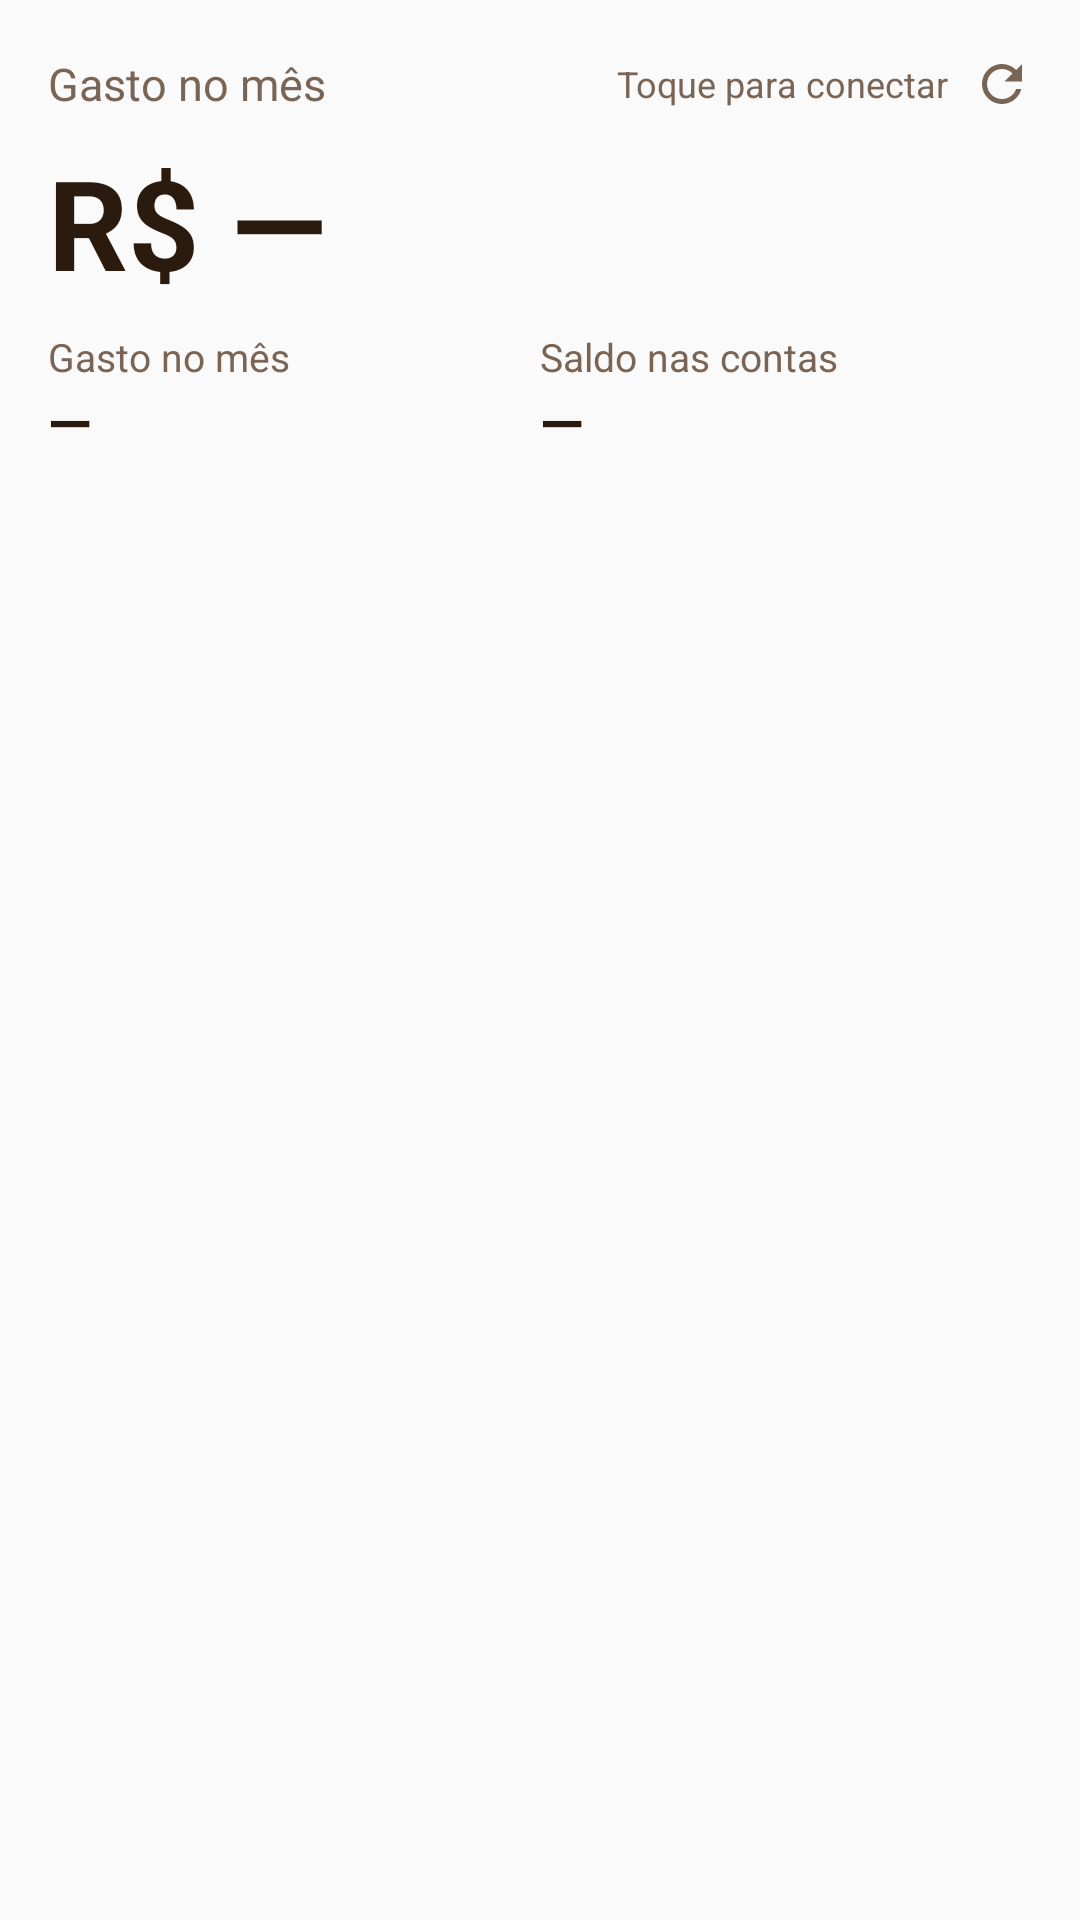

Produce the Android XML layout that renders to this screen, including the resource entries it uses.
<!-- AndroidManifest.xml: application theme AppTheme -->
<!-- res/layout/widget_summary_large.xml -->
<?xml version="1.0" encoding="utf-8"?>
<LinearLayout xmlns:android="http://schemas.android.com/apk/res/android"
    android:id="@+id/widget_root"
    android:layout_width="match_parent"
    android:layout_height="match_parent"
    android:background="@drawable/widget_background"
    android:orientation="vertical"
    android:paddingStart="16dp"
    android:paddingTop="10dp"
    android:paddingEnd="8dp"
    android:paddingBottom="12dp">

    <LinearLayout
        android:layout_width="match_parent"
        android:layout_height="wrap_content"
        android:gravity="center_vertical"
        android:orientation="horizontal">

        <TextView
            android:id="@+id/widget_title"
            android:layout_width="0dp"
            android:layout_height="wrap_content"
            android:layout_weight="1"
            android:ellipsize="end"
            android:maxLines="1"
            android:text="Gasto no mês"
            android:textColor="@color/widget_text_secondary"
            android:textSize="15sp" />

        <TextView
            android:id="@+id/widget_status"
            android:layout_width="wrap_content"
            android:layout_height="wrap_content"
            android:layout_marginStart="8dp"
            android:ellipsize="end"
            android:maxWidth="180dp"
            android:maxLines="1"
            android:text="Toque para conectar"
            android:textColor="@color/widget_text_secondary"
            android:textSize="12sp" />

        <ImageButton
            android:id="@+id/widget_refresh"
            android:layout_width="36dp"
            android:layout_height="36dp"
            android:background="@android:color/transparent"
            android:contentDescription="@string/widget_refresh"
            android:src="@drawable/ic_refresh" />
    </LinearLayout>

    
    <TextView
        android:id="@+id/widget_headline"
        android:layout_width="match_parent"
        android:layout_height="56dp"
        android:layout_marginEnd="8dp"
        android:autoSizeMaxTextSize="44sp"
        android:autoSizeMinTextSize="14sp"
        android:autoSizeTextType="uniform"
        android:gravity="center_vertical"
        android:maxLines="1"
        android:text="R$ —"
        android:textColor="@color/widget_text_primary"
        android:textStyle="bold" />

    <LinearLayout
        android:layout_width="match_parent"
        android:layout_height="wrap_content"
        android:layout_marginTop="8dp"
        android:layout_marginEnd="8dp"
        android:orientation="horizontal">

        <LinearLayout
            android:layout_width="0dp"
            android:layout_height="wrap_content"
            android:layout_weight="1"
            android:orientation="vertical">

            <TextView
                android:layout_width="wrap_content"
                android:layout_height="wrap_content"
                android:maxLines="1"
                android:text="@string/widget_label_expenses"
                android:textColor="@color/widget_text_secondary"
                android:textSize="13sp" />

            <TextView
                android:id="@+id/widget_expenses"
                android:layout_width="match_parent"
                android:layout_height="wrap_content"
                android:maxLines="1"
                android:text="—"
                android:textColor="@color/widget_text_primary"
                android:textSize="19sp"
                android:textStyle="bold" />
        </LinearLayout>

        <LinearLayout
            android:layout_width="0dp"
            android:layout_height="wrap_content"
            android:layout_weight="1"
            android:orientation="vertical">

            <TextView
                android:layout_width="wrap_content"
                android:layout_height="wrap_content"
                android:maxLines="1"
                android:text="@string/widget_label_accounts"
                android:textColor="@color/widget_text_secondary"
                android:textSize="13sp" />

            <TextView
                android:id="@+id/widget_accounts"
                android:layout_width="match_parent"
                android:layout_height="wrap_content"
                android:maxLines="1"
                android:text="—"
                android:textColor="@color/widget_text_primary"
                android:textSize="19sp"
                android:textStyle="bold" />
        </LinearLayout>
    </LinearLayout>

    
    <LinearLayout
        android:id="@+id/widget_cards"
        android:layout_width="match_parent"
        android:layout_height="0dp"
        android:layout_marginTop="12dp"
        android:layout_marginEnd="8dp"
        android:layout_weight="1"
        android:gravity="center_vertical"
        android:orientation="horizontal" />

    <TextView
        android:id="@+id/widget_cards_empty"
        android:layout_width="match_parent"
        android:layout_height="wrap_content"
        android:layout_marginTop="8dp"
        android:text="@string/widget_cards_empty"
        android:textColor="@color/widget_text_secondary"
        android:textSize="13sp"
        android:visibility="gone" />
</LinearLayout>
<!-- resources referenced by this layout -->
<resources>
  <color name="widget_text_primary">#2B1A0E</color>
  <color name="widget_text_secondary">#7A6555</color>
  <!-- drawable ic_refresh (drawable) -->
  <?xml version="1.0" encoding="utf-8"?>
  <vector xmlns:android="http://schemas.android.com/apk/res/android"
      android:width="20dp"
      android:height="20dp"
      android:viewportWidth="24"
      android:viewportHeight="24">
      <path
          android:fillColor="@color/widget_text_secondary"
          android:pathData="M17.65,6.35C16.2,4.9 14.21,4 12,4c-4.42,0 -7.99,3.58 -7.99,8s3.57,8 7.99,8c3.73,0 6.84,-2.55 7.73,-6h-2.08c-0.82,2.33 -3.04,4 -5.65,4 -3.31,0 -6,-2.69 -6,-6s2.69,-6 6,-6c1.66,0 3.14,0.69 4.22,1.78L13,11h7V4l-2.35,2.35z" />
  </vector>
  <string name="widget_cards_empty">Nenhuma fatura de cartão neste mês</string>
  <string name="widget_label_accounts">Saldo nas contas</string>
  <string name="widget_label_expenses">Gasto no mês</string>
  <string name="widget_refresh">Atualizar</string>
  <style name="AppTheme" parent="android:Theme.Material.Light.DarkActionBar">
          <item name="android:colorPrimary">@color/brand</item>
          <item name="android:colorPrimaryDark">@color/brand</item>
          <item name="android:colorAccent">@color/brand</item>
      </style>
  <color name="brand">#E07B1A</color>
</resources>
